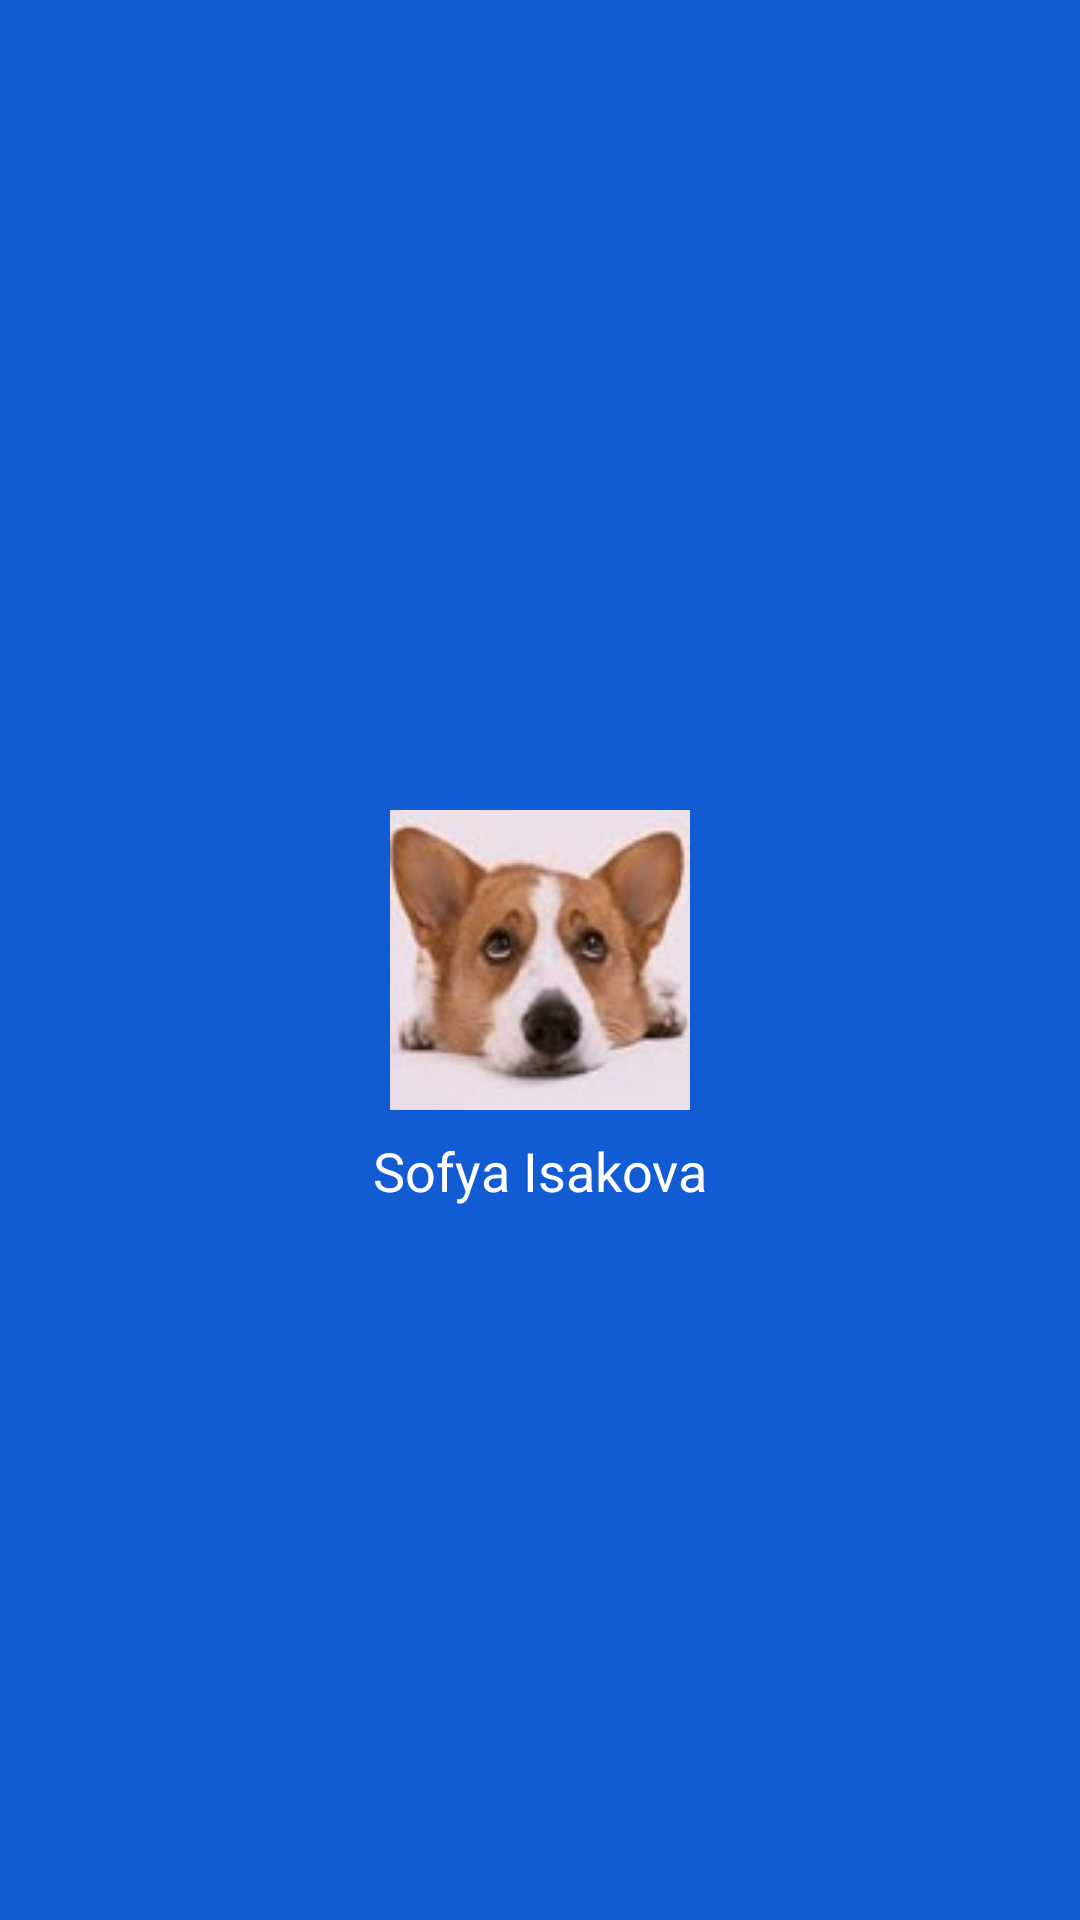

This screen was rendered from an Android layout file. Write that file and the resources it references.
<!-- AndroidManifest.xml: application theme AppTheme -->
<!-- res/layout/nav_header_base.xml -->
<?xml version="1.0" encoding="utf-8"?>
<RelativeLayout xmlns:android="http://schemas.android.com/apk/res/android"
    xmlns:app="http://schemas.android.com/apk/res-auto"
    android:layout_width="match_parent"
    android:layout_height="@dimen/nav_header_height"
    android:background="@color/bl"
    android:orientation="vertical"
    android:paddingLeft="@dimen/activity_horizontal_margin"
    android:paddingRight="@dimen/activity_horizontal_margin"
    android:paddingTop="@dimen/activity_vertical_margin"
    android:theme="@style/ThemeOverlay.AppCompat.Dark">

    <ImageView
        android:id="@+id/ivProfile"
        android:layout_width="100dp"
        android:layout_height="100dp"
        android:layout_centerHorizontal="true"
        android:layout_centerVertical="true"
        app:srcCompat="@drawable/images" />

    <TextView
        android:id="@+id/tvUsername"
        android:layout_width="wrap_content"
        android:layout_height="wrap_content"
        android:layout_below="@+id/ivProfile"
        android:layout_centerHorizontal="true"
        android:layout_centerVertical="true"
        android:paddingTop="@dimen/nav_header_vertical_spacing"
        android:text="Sofya Isakova"
        android:textAppearance="@style/TextAppearance.AppCompat.Body1"
        android:textSize="18sp" />

</RelativeLayout>
<!-- resources referenced by this layout -->
<resources>
  <color name="bl">#115bd3</color>
  <dimen name="activity_horizontal_margin">16dp</dimen>
  <dimen name="activity_vertical_margin">16dp</dimen>
  <dimen name="nav_header_height">176dp</dimen>
  <dimen name="nav_header_vertical_spacing">8dp</dimen>
  <!-- drawable images: jpg bitmap (drawable-v24, 5257 bytes) -->
  <style name="AppTheme" parent="Theme.AppCompat.NoActionBar">
          
          <item name="colorPrimary">@color/colorPrimary</item>
          <item name="colorPrimaryDark">@color/colorPrimaryDark</item>
          <item name="colorAccent">@color/colorAccent</item>
      </style>
  <color name="colorPrimary">#1ca2eb</color>
  <color name="colorPrimaryDark">#3b8dc0</color>
  <color name="colorAccent">#16fb6e</color>
</resources>
